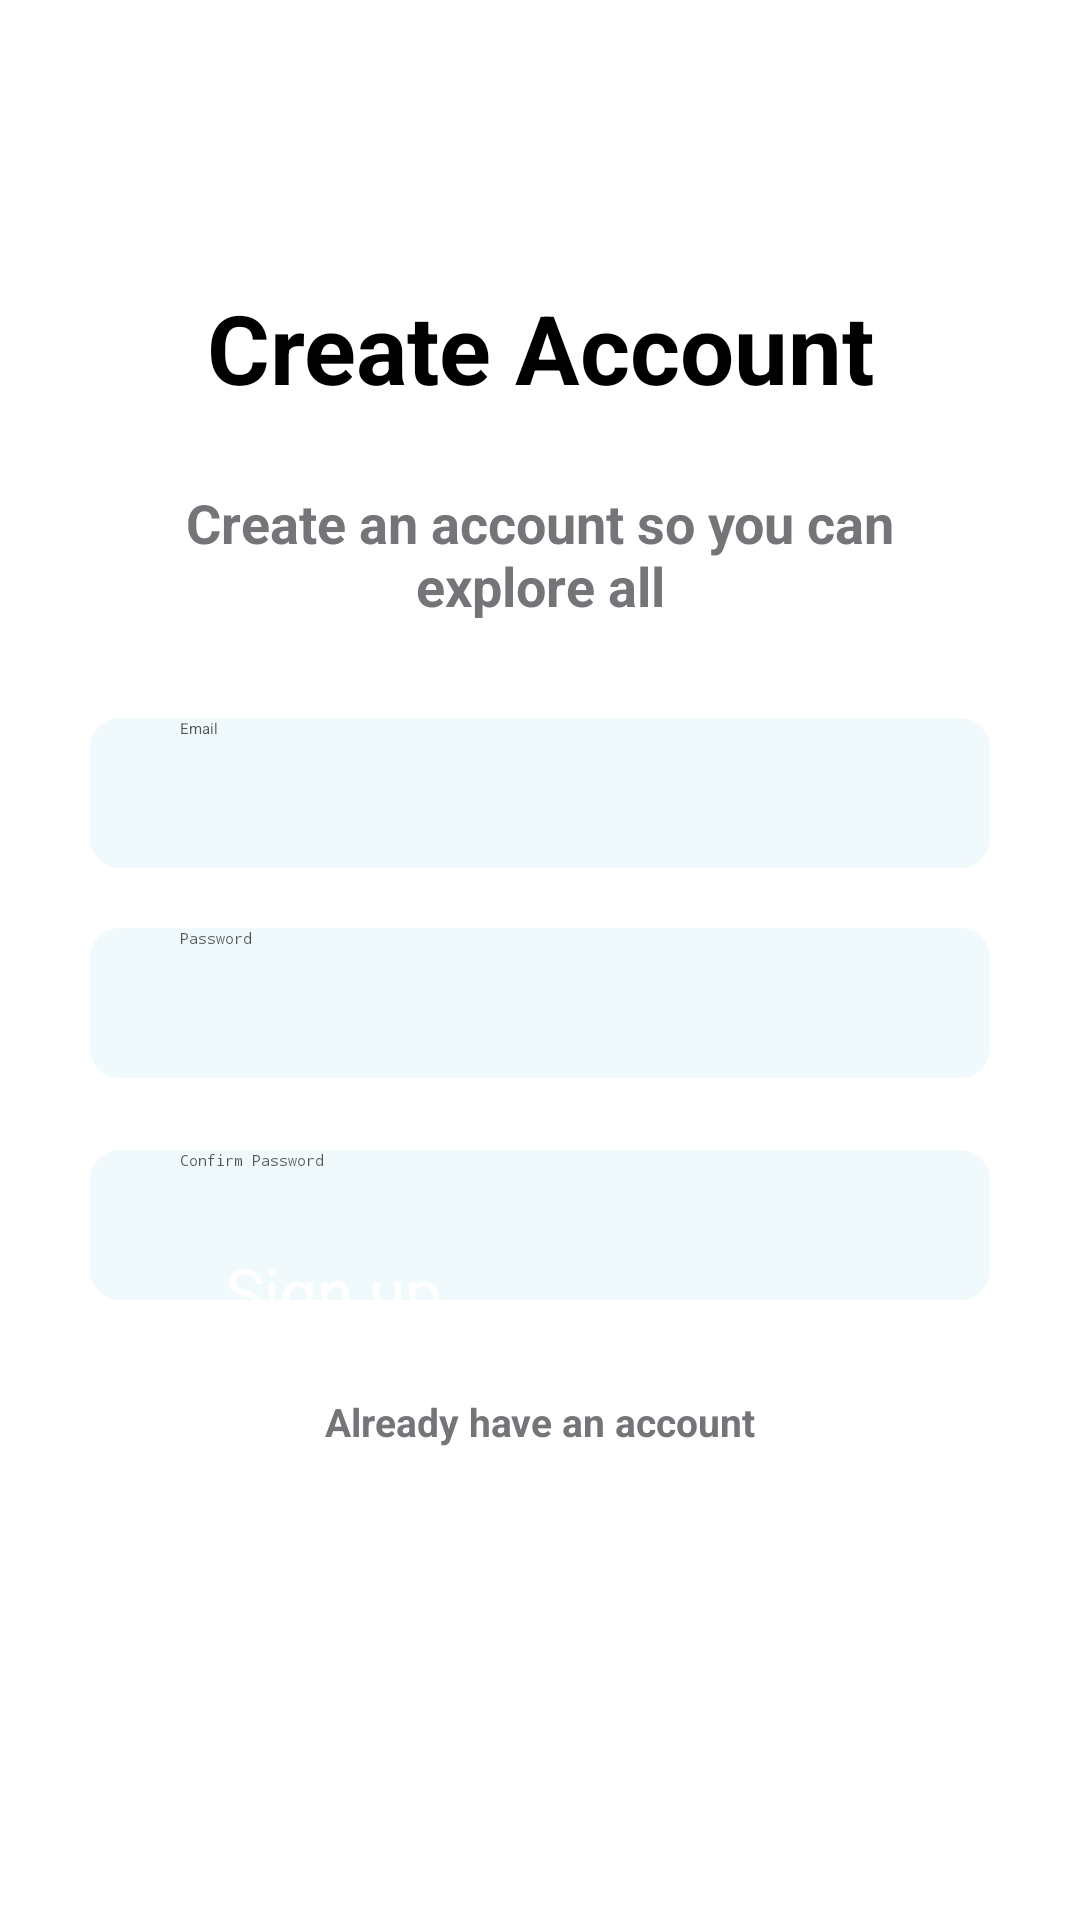

This screen was rendered from an Android layout file. Write that file and the resources it references.
<!-- AndroidManifest.xml: application theme Theme.Y2S2_assignment2 -->
<!-- res/layout/activity_main7.xml -->
<?xml version="1.0" encoding="utf-8"?>
<androidx.constraintlayout.widget.ConstraintLayout xmlns:android="http://schemas.android.com/apk/res/android"
    xmlns:app="http://schemas.android.com/apk/res-auto"
    xmlns:tools="http://schemas.android.com/tools"
    android:id="@+id/main"
    android:layout_width="match_parent"
    android:layout_height="match_parent"
    android:background="@color/white"
    tools:context=".MainActivity6">

    <ImageView
        android:id="@+id/imageView7"
        android:layout_width="50dp"
        android:layout_height="75dp"
        app:layout_constraintBottom_toBottomOf="parent"
        app:layout_constraintEnd_toEndOf="parent"
        app:layout_constraintHorizontal_bias="0.95"
        app:layout_constraintStart_toStartOf="parent"
        app:layout_constraintTop_toTopOf="parent"
        app:layout_constraintVertical_bias="0.024"
        app:srcCompat="@drawable/main_logo" />

    <TextView
        android:id="@+id/textView1"
        android:layout_width="match_parent"
        android:layout_height="wrap_content"
        android:gravity="center"
        android:text="@string/main7_header"
        android:textColor="@color/black"
        android:textSize="32sp"
        android:textStyle="bold"
        app:layout_constraintBottom_toBottomOf="parent"
        app:layout_constraintEnd_toEndOf="parent"
        app:layout_constraintHorizontal_bias="0.0"
        app:layout_constraintStart_toStartOf="parent"
        app:layout_constraintTop_toBottomOf="@+id/imageView7"
        app:layout_constraintVertical_bias="0.011" />

    <TextView
        android:id="@+id/textView2"
        android:layout_width="match_parent"
        android:layout_height="wrap_content"
        android:gravity="center"
        android:text="@string/main7_subHeader"
        android:textColor="@color/gray1"
        android:textSize="18sp"
        android:textStyle="bold"
        app:layout_constraintBottom_toBottomOf="parent"
        app:layout_constraintEnd_toEndOf="parent"
        app:layout_constraintHorizontal_bias="0.0"
        app:layout_constraintStart_toStartOf="parent"
        app:layout_constraintTop_toBottomOf="@+id/textView1"
        app:layout_constraintVertical_bias="0.054" />

    <EditText
        android:id="@+id/editTextText"
        android:layout_width="match_parent"
        android:layout_height="50dp"
        android:layout_marginLeft="30dp"
        android:layout_marginTop="32dp"
        android:layout_marginRight="30dp"
        android:background="@drawable/input_feilds"
        android:textColor="@color/black"
        android:ems="10"
        android:hint="Email"
        android:inputType="text"
        android:paddingLeft="30dp"
        android:textColorHint="#B10D0D0D"
        app:layout_constraintEnd_toEndOf="parent"
        app:layout_constraintStart_toStartOf="parent"
        app:layout_constraintTop_toBottomOf="@+id/textView2" />

    <EditText
        android:id="@+id/editTextText2"
        android:layout_width="match_parent"
        android:layout_height="50dp"
        android:layout_marginLeft="30dp"
        android:layout_marginTop="20dp"
        android:layout_marginRight="30dp"
        android:background="@drawable/input_feilds"
        android:textColor="@color/black"
        android:ems="10"
        android:hint="Password"
        android:inputType="textPassword"
        android:paddingLeft="30dp"
        android:textColorHint="#B10D0D0D"
        app:layout_constraintEnd_toEndOf="parent"
        app:layout_constraintStart_toStartOf="parent"
        app:layout_constraintTop_toBottomOf="@+id/editTextText" />

    <EditText
        android:id="@+id/editTextText3"
        android:layout_width="match_parent"
        android:layout_height="50dp"
        android:layout_marginLeft="30dp"
        android:layout_marginTop="24dp"
        android:layout_marginRight="30dp"
        android:background="@drawable/input_feilds"
        android:textColor="@color/black"
        android:ems="10"
        android:hint="Confirm Password"
        android:inputType="textPassword"
        android:paddingLeft="30dp"
        android:textColorHint="#B10D0D0D"
        app:layout_constraintEnd_toEndOf="parent"
        app:layout_constraintStart_toStartOf="parent"
        app:layout_constraintTop_toBottomOf="@+id/editTextText2" />

    <TextView
        android:id="@+id/textView3"
        android:layout_width="wrap_content"
        android:layout_height="wrap_content"
        android:layout_marginRight="30dp"
        android:layout_marginBottom="256dp"
        android:gravity="right"
        android:text=""
        android:textColor="@color/black"
        android:textSize="13sp"
        android:textStyle="bold"
        app:layout_constraintBottom_toBottomOf="parent"
        app:layout_constraintEnd_toEndOf="parent"
        app:layout_constraintHorizontal_bias="0.975"
        app:layout_constraintStart_toStartOf="parent"
        app:layout_constraintTop_toBottomOf="@+id/editTextText3" />

    <androidx.appcompat.widget.AppCompatButton
        android:id="@+id/button2"
        android:layout_width="match_parent"
        android:layout_height="wrap_content"
        android:layout_gravity="center_horizontal|bottom"
        android:layout_marginLeft="30dp"
        android:layout_marginTop="16dp"
        android:layout_marginRight="30dp"
        android:background="@drawable/main_button2"
        android:paddingLeft="45dp"
        android:paddingRight="45dp"
        android:text="@string/SignUpBtn"
        android:textAllCaps="false"
        android:textColor="@color/white"
        android:textSize="22sp"
        android:textStyle=""
        app:layout_constraintEnd_toEndOf="parent"
        app:layout_constraintStart_toStartOf="parent"
        app:layout_constraintTop_toBottomOf="@+id/textView3" />

    <TextView
        android:id="@+id/textView4"
        android:layout_width="match_parent"
        android:layout_height="wrap_content"
        android:layout_marginLeft="30dp"
        android:layout_marginTop="20dp"
        android:layout_marginRight="30dp"
        android:gravity="center_horizontal"
        android:text="Already have an account"
        android:textColor="@color/gray1"
        android:textSize="13sp"
        android:textStyle="bold"
        app:layout_constraintEnd_toEndOf="parent"
        app:layout_constraintStart_toStartOf="parent"
        app:layout_constraintTop_toBottomOf="@+id/button2" />

    <ImageView
        android:id="@+id/imageView9"
        android:layout_width="wrap_content"
        android:layout_height="wrap_content"
        android:layout_marginBottom="48dp"
        app:layout_constraintBottom_toBottomOf="parent"
        app:layout_constraintEnd_toEndOf="parent"
        app:layout_constraintHorizontal_bias="0.502"
        app:layout_constraintStart_toStartOf="parent"
        app:layout_constraintTop_toBottomOf="@+id/textView4"
        app:layout_constraintVertical_bias="0.689"
        app:srcCompat="@drawable/main6img1" />


</androidx.constraintlayout.widget.ConstraintLayout>
<!-- resources referenced by this layout -->
<resources>
  <color name="black">#FF000000</color>
  <color name="gray1">#737578</color>
  <color name="white">#FFFFFFFF</color>
  <!-- drawable input_feilds (drawable) -->
  <?xml version="1.0" encoding="utf-8"?>
  <selector xmlns:android="http://schemas.android.com/apk/res/android">
  
      <item>
          <shape android:shape="rectangle">
              <corners android:radius="10dp"></corners>
              <solid android:color="#F0FAFD"></solid>
          </shape>
      </item>
  
  </selector>
  <string name="SignUpBtn">Sign up</string>
  <string name="main7_header">Create Account</string>
  <string name="main7_subHeader">Create an account so you
          can\nexplore all</string>
</resources>
